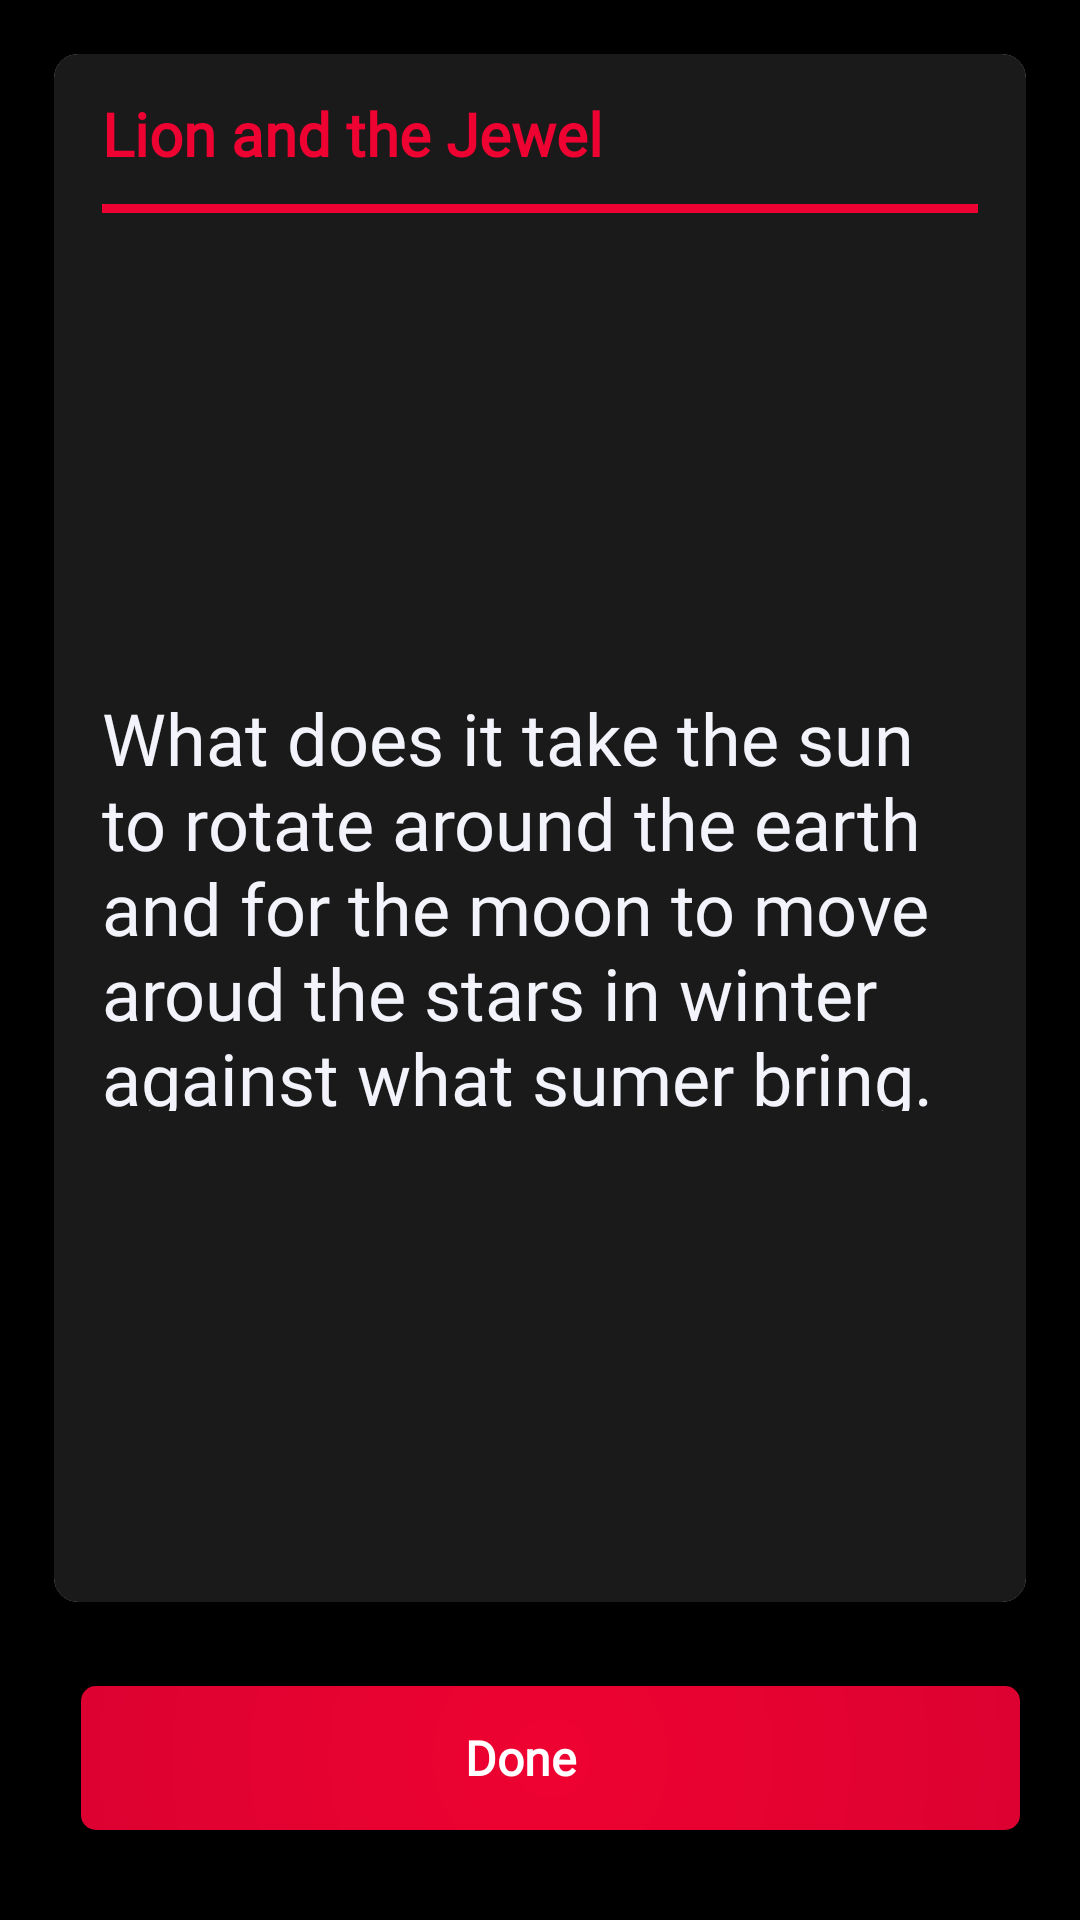

Reconstruct the res/layout file that produces this screen, plus the resources it refers to.
<!-- AndroidManifest.xml: application theme Theme.TruthOrDare2 -->
<!-- res/layout/activity_game_question.xml -->
<?xml version="1.0" encoding="utf-8"?>
<LinearLayout xmlns:android="http://schemas.android.com/apk/res/android"
    xmlns:app="http://schemas.android.com/apk/res-auto"
    xmlns:tools="http://schemas.android.com/tools"
    android:layout_width="match_parent"
    android:layout_height="match_parent"
    android:background="@color/black"

    android:orientation="vertical"
    tools:context=".GameQuestion">


    <LinearLayout

        android:layout_width="match_parent"
        android:layout_height="match_parent"
        android:orientation="vertical">

        <LinearLayout
            android:id="@+id/loanBreakdown"
            android:layout_width="match_parent"
            android:layout_height="match_parent"

            android:layout_marginStart="10dp"
            android:layout_marginTop="10dp"

            android:layout_marginEnd="10dp"
            android:elevation="10dp"
            android:orientation="vertical"
            android:paddingBottom="30dp">

            <androidx.cardview.widget.CardView
                android:layout_width="match_parent"
                android:layout_height="match_parent"
                android:layout_margin="8dp"
                android:layout_weight="1"
                app:cardCornerRadius="8dp"
                app:cardElevation="5dp">

                <LinearLayout
                    android:layout_width="match_parent"
                    android:layout_height="match_parent"
                    android:background="@color/black3"
                    android:orientation="vertical"
                    android:paddingLeft="16dp"
                    android:paddingRight="16dp">

                    <LinearLayout
                        android:id="@+id/header"
                        android:layout_width="match_parent"
                        android:layout_height="50dp"


                        android:orientation="vertical"
                        android:paddingTop="8dp">

                        <LinearLayout
                            android:layout_width="match_parent"
                            android:layout_height="match_parent"
                            android:layout_weight="1"
                            android:orientation="horizontal">

                            <TextView
                                android:id="@+id/tvTitle"
                                android:layout_width="match_parent"
                                android:layout_height="match_parent"
                                android:layout_weight="1"
                                android:fontFamily="@font/quicksand_medium"
                                android:paddingTop="5dp"
                                android:text="Lion and the Jewel "
                                android:textAlignment="textStart"
                                android:textColor="@color/colorPrimary"
                                android:textSize="20sp"
                                android:textStyle="bold"
                                android:visibility="visible" />

                            <TextView
                                android:id="@+id/textView5"
                                android:layout_width="wrap_content"
                                android:layout_height="wrap_content"

                                android:paddingLeft="7dp"

                                android:paddingRight="7dp"
                                android:text="00 : 52"
                                android:textAlignment="textEnd"
                                android:textColor="@color/white"
                                android:textSize="28sp"
                                android:textStyle="bold"
                                android:visibility="gone" />

                        </LinearLayout>

                    </LinearLayout>

                    <View
                        android:id="@+id/divider2"
                        android:layout_width="match_parent"
                        android:layout_height="3dp"
                        android:background="@color/colorPrimary" />

                    <ScrollView
                        android:layout_width="match_parent"
                        android:layout_height="match_parent">

                        <LinearLayout
                            android:layout_width="match_parent"
                            android:layout_height="match_parent"
                            android:layout_gravity="center_vertical"

                            android:layout_weight="1"
                            android:gravity="center_vertical"
                            android:orientation="vertical">

                            <LinearLayout
                                android:layout_width="match_parent"
                                android:layout_height="wrap_content"
                                android:layout_gravity="center_vertical"

                                android:layout_marginBottom="20dp"
                                android:gravity="center_vertical"
                                android:orientation="horizontal">

                                <TextView
                                    android:id="@+id/tvQuestion"
                                    android:layout_width="wrap_content"
                                    android:layout_height="wrap_content"
                                    android:layout_marginTop="10dp"
                                    android:fontFamily="@font/quicksand_medium"
                                    android:text="What does it take the sun to rotate around the earth and for the moon to move
                aroud the stars in winter against what sumer bring."
                                    android:textAlignment="viewStart"
                                    android:textColor="@color/bg2"
                                    android:textSize="24sp" />

                            </LinearLayout>

                        </LinearLayout>
                    </ScrollView>

                </LinearLayout>

            </androidx.cardview.widget.CardView>

            <LinearLayout
                android:layout_width="match_parent"
                android:layout_height="wrap_content"
                android:layout_marginTop="20dp"
                android:orientation="vertical">

                <LinearLayout
                    android:layout_width="match_parent"
                    android:layout_height="wrap_content"
                    android:layout_gravity="bottom"
                    android:layout_marginLeft="10dp"
                    android:layout_marginRight="10dp"
                    android:gravity="bottom"
                    android:orientation="horizontal">

                    <Button
                        android:id="@+id/button2"
                        style="@style/button_1"

                        android:layout_marginLeft="7dp"
                        android:layout_weight="1"


                        android:onClick="done"
                        android:paddingRight="20dp"
                        android:text="Done"
                        android:textAllCaps="false"
                        android:textSize="16sp" />
                </LinearLayout>

            </LinearLayout>

        </LinearLayout>


    </LinearLayout>

</LinearLayout>
<!-- resources referenced by this layout -->
<resources>
  <color name="bg2">#F3F4FB</color>
  <color name="black">#FF000000</color>
  <color name="black3">#1B1A1A</color>
  <color name="colorPrimary">#EE0231</color>
  <color name="white">#FFFFFFFF</color>
  <style name="button_1">
          <item name="android:background">@drawable/button1</item>
          <item name="android:textColor">@color/white</item>
          <item name="android:layout_width">match_parent</item>
          <item name="android:gravity">center_horizontal|center_vertical</item>
          <item name="android:textStyle">bold</item>
          <item name="android:fontFamily">@font/quicksand_medium</item>
          <item name="android:layout_height">wrap_content</item>
          <item name="android:textSize">14sp</item>
  
  
      </style>
  <style name="Theme.TruthOrDare2" parent="Theme.AppCompat.Light.NoActionBar">
          
          <item name="colorPrimary">@color/colorPrimary</item>
          <item name="colorPrimaryVariant">@color/colorPrimary</item>
          <item name="colorOnPrimary">@color/white</item>
          
          <item name="colorSecondary">@color/colorPrimaryLight</item>
          <item name="colorSecondaryVariant">@color/colorPrimaryLight</item>
          <item name="colorOnSecondary">@color/black</item>
          
          <item name="android:statusBarColor" tools:targetApi="l">?attr/colorPrimaryVariant</item>
          
      </style>
  <!-- drawable button1 (drawable) -->
  <?xml version="1.0" encoding="utf-8"?>
   <shape
      xmlns:android="http://schemas.android.com/apk/res/android"
      android:shape="rectangle"
      >
      <corners
          android:radius="5dp"
          />
      <gradient
          android:gradientRadius="600dp"
          android:angle="0"
          android:startColor="@color/colorPrimary"
          android:endColor="#A9FF0048"
          android:type="radial"
          />
  
  
  
  
  
  </shape>
  <color name="colorPrimaryLight">#FF8F8F</color>
</resources>
